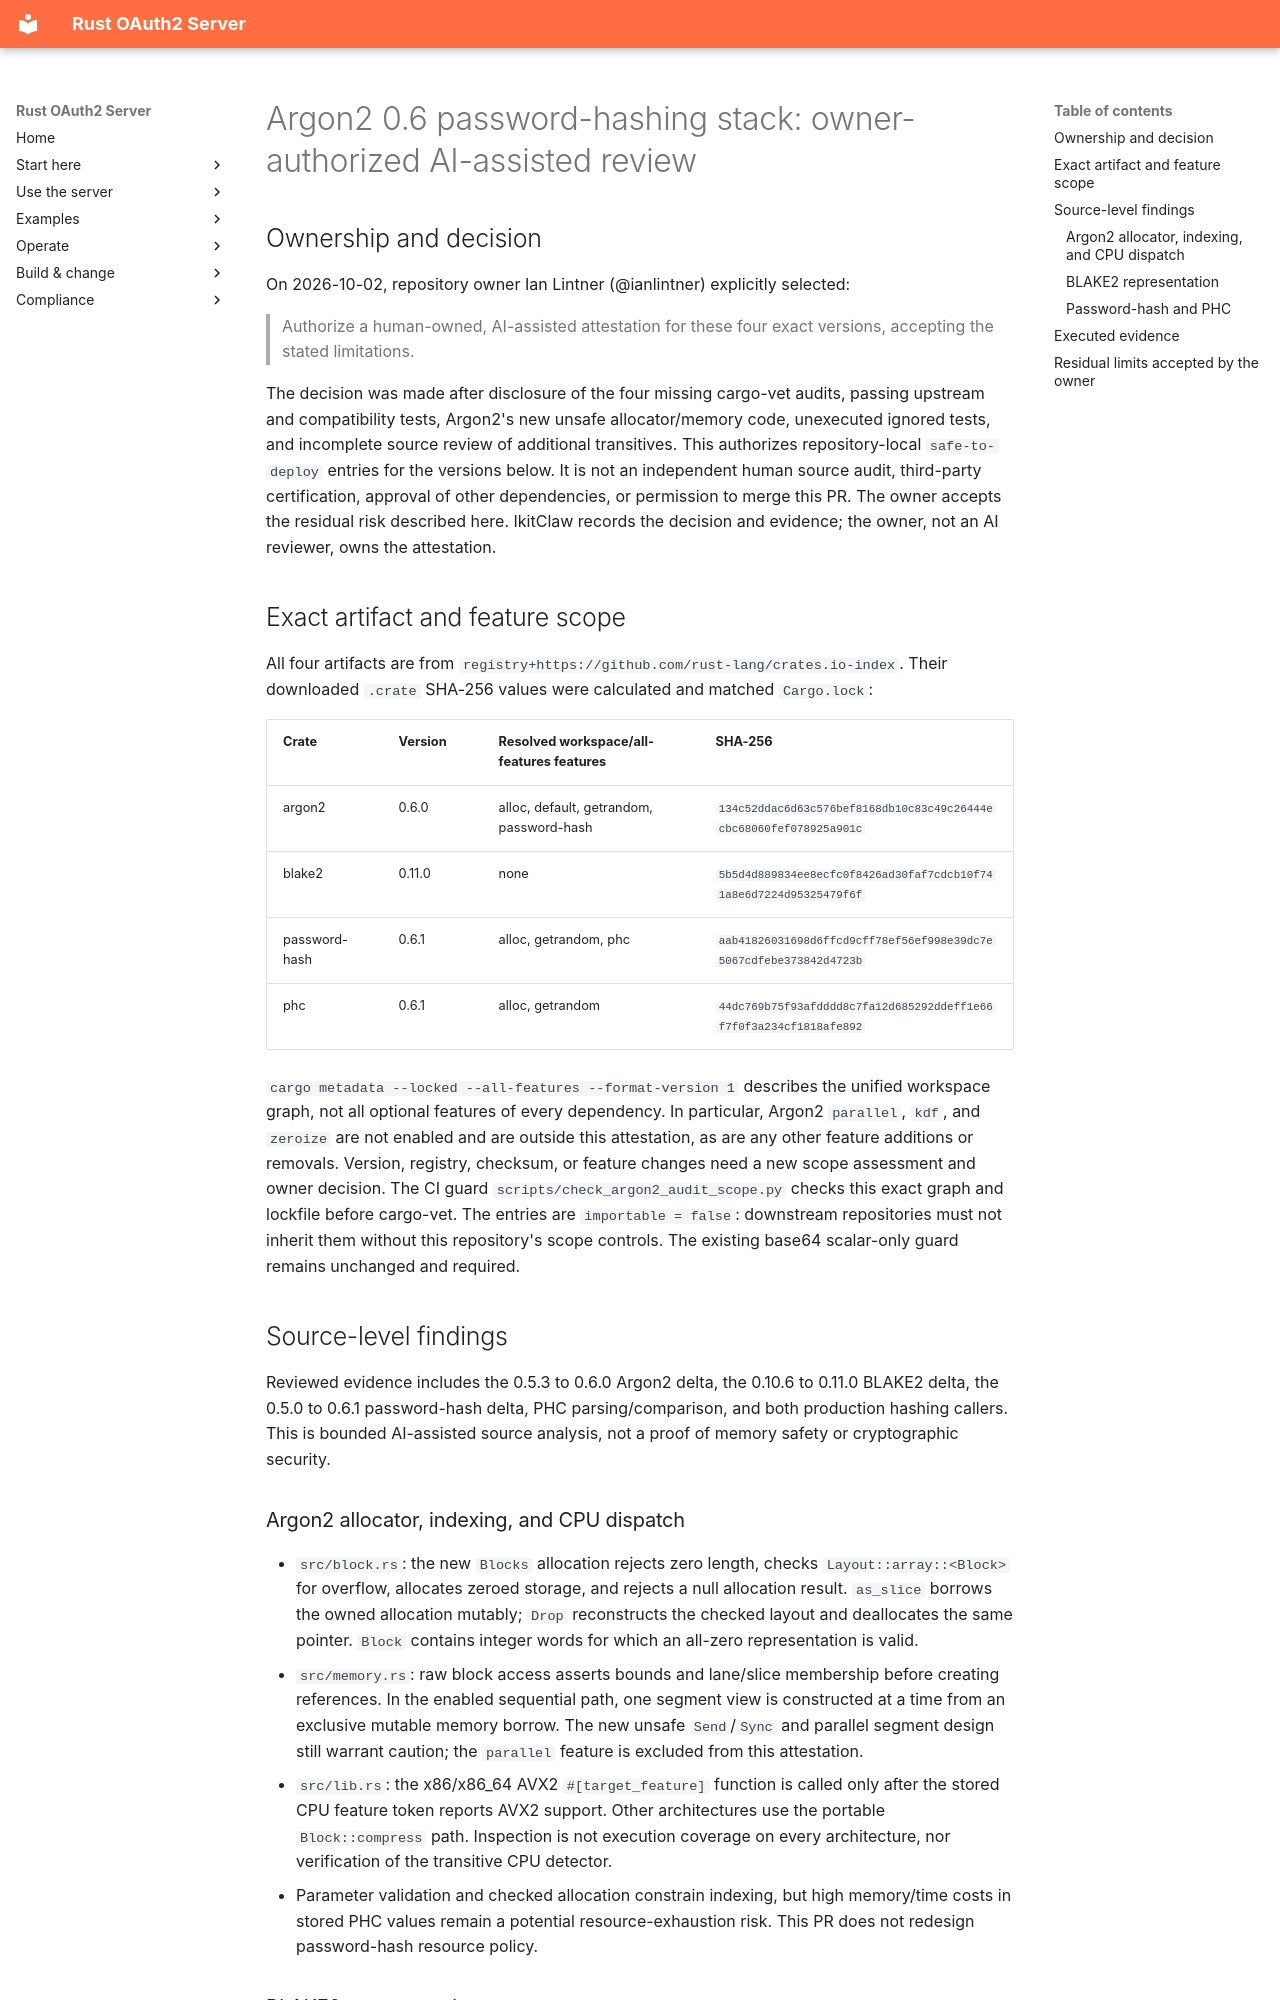

repository: ianlintner/rust-oauth2-server · page: supply-chain/argon2-0.6.0-ai-assisted-review/index.html · generator: mkdocs

# Argon2 0.6 password-hashing stack: owner-authorized AI-assisted review

## Ownership and decision

On 2026-10-02, repository owner Ian Lintner (@ianlintner) explicitly selected:

> Authorize a human-owned, AI-assisted attestation for these four exact versions,
> accepting the stated limitations.

The decision was made after disclosure of the four missing cargo-vet audits,
passing upstream and compatibility tests, Argon2's new unsafe allocator/memory
code, unexecuted ignored tests, and incomplete source review of additional
transitives. This authorizes repository-local `safe-to-deploy` entries for the
versions below. It is not an independent human source audit, third-party
certification, approval of other dependencies, or permission to merge this PR.
The owner accepts the residual risk described here. IkitClaw records the decision
and evidence; the owner, not an AI reviewer, owns the attestation.

## Exact artifact and feature scope

All four artifacts are from `registry+https://github.com/rust-lang/crates.io-index`.
Their downloaded `.crate` SHA-256 values were calculated and matched `Cargo.lock`:

| Crate | Version | Resolved workspace/all-features features | SHA-256 |
| --- | --- | --- | --- |
| argon2 | 0.6.0 | alloc, default, getrandom, password-hash | `134c52ddac6d63c576bef8168db10c83c49c26444ecbc68060fef078925a901c` |
| blake2 | 0.11.0 | none | `5b5d4d889834ee8ecfc0f8426ad30faf7cdcb10f741a8e6d7224d95325479f6f` |
| password-hash | 0.6.1 | alloc, getrandom, phc | `aab41826031698d6ffcd9cff78ef56ef998e39dc7e5067cdfebe373842d4723b` |
| phc | 0.6.1 | alloc, getrandom | `44dc769b75f93afdddd8c7fa12d685292ddeff1e66f7f0f3a234cf1818afe892` |

`cargo metadata --locked --all-features --format-version 1` describes the unified
workspace graph, not all optional features of every dependency. In particular,
Argon2 `parallel`, `kdf`, and `zeroize` are not enabled and are outside this
attestation, as are any other feature additions or removals. Version, registry,
checksum, or feature changes need a new scope assessment and owner decision.
The CI guard `scripts/check_argon2_audit_scope.py` checks this exact graph and
lockfile before cargo-vet. The entries are `importable = false`: downstream
repositories must not inherit them without this repository's scope controls.
The existing base64 scalar-only guard remains unchanged and required.

## Source-level findings

Reviewed evidence includes the 0.5.3 to 0.6.0 Argon2 delta, the 0.10.6 to 0.11.0
BLAKE2 delta, the 0.5.0 to 0.6.1 password-hash delta, PHC parsing/comparison, and
both production hashing callers. This is bounded AI-assisted source analysis,
not a proof of memory safety or cryptographic security.

### Argon2 allocator, indexing, and CPU dispatch

- `src/block.rs`: the new `Blocks` allocation rejects zero length, checks
  `Layout::array::<Block>` for overflow, allocates zeroed storage, and rejects a
  null allocation result. `as_slice` borrows the owned allocation mutably; `Drop`
  reconstructs the checked layout and deallocates the same pointer. `Block`
  contains integer words for which an all-zero representation is valid.
- `src/memory.rs`: raw block access asserts bounds and lane/slice membership
  before creating references. In the enabled sequential path, one segment view
  is constructed at a time from an exclusive mutable memory borrow. The new
  unsafe `Send`/`Sync` and parallel segment design still warrant caution; the
  `parallel` feature is excluded from this attestation.
- `src/lib.rs`: the x86/x86_64 AVX2 `#[target_feature]` function is called only
  after the stored CPU feature token reports AVX2 support. Other architectures
  use the portable `Block::compress` path. Inspection is not execution coverage
  on every architecture, nor verification of the transitive CPU detector.
- Parameter validation and checked allocation constrain indexing, but high
  memory/time costs in stored PHC values remain a potential resource-exhaustion
  risk. This PR does not redesign password-hash resource policy.
